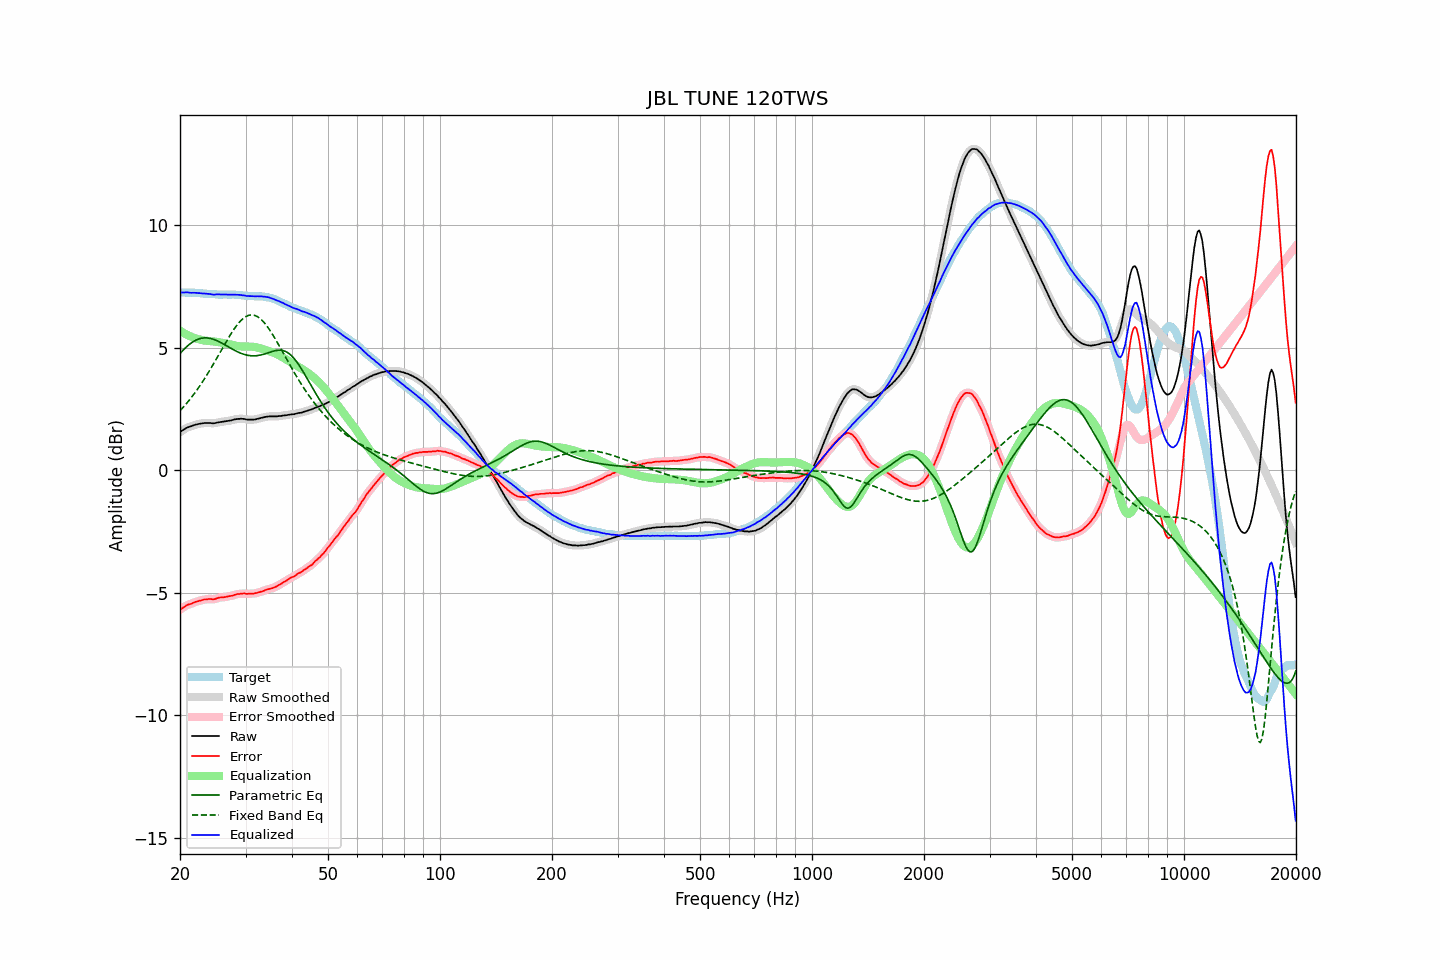

The data file committed next to this chart (first rows):
frequency, raw, error, smoothed, error_smoothed, equalization, parametric_eq, fixed_band_eq, equalized_raw, equalized_smoothed, target
20.00, 1.55, -5.70, 1.55, -5.70, 5.69, 4.76, 2.42, 7.24, 7.24, 7.25
20.20, 1.60, -5.65, 1.60, -5.65, 5.65, 4.83, 2.49, 7.25, 7.24, 7.25
20.40, 1.64, -5.61, 1.64, -5.60, 5.61, 4.90, 2.56, 7.25, 7.25, 7.25
20.61, 1.68, -5.57, 1.68, -5.56, 5.57, 4.96, 2.64, 7.25, 7.25, 7.25
20.81, 1.72, -5.52, 1.72, -5.52, 5.53, 5.03, 2.71, 7.25, 7.25, 7.24
21.02, 1.75, -5.49, 1.75, -5.49, 5.50, 5.09, 2.79, 7.25, 7.25, 7.24
21.23, 1.77, -5.47, 1.77, -5.47, 5.47, 5.14, 2.87, 7.24, 7.24, 7.24
21.44, 1.79, -5.46, 1.79, -5.45, 5.44, 5.19, 2.96, 7.23, 7.23, 7.25
21.66, 1.82, -5.42, 1.82, -5.42, 5.42, 5.23, 3.04, 7.24, 7.23, 7.24
21.87, 1.84, -5.40, 1.84, -5.40, 5.39, 5.27, 3.13, 7.23, 7.23, 7.24
22.09, 1.86, -5.37, 1.86, -5.37, 5.37, 5.31, 3.22, 7.23, 7.23, 7.23
22.31, 1.87, -5.36, 1.87, -5.35, 5.35, 5.33, 3.31, 7.22, 7.23, 7.23
22.54, 1.89, -5.33, 1.89, -5.33, 5.33, 5.36, 3.41, 7.22, 7.22, 7.22
22.76, 1.90, -5.32, 1.90, -5.31, 5.31, 5.37, 3.50, 7.21, 7.21, 7.22
22.99, 1.91, -5.30, 1.91, -5.30, 5.30, 5.39, 3.60, 7.21, 7.21, 7.21
23.22, 1.92, -5.28, 1.92, -5.28, 5.29, 5.39, 3.70, 7.21, 7.20, 7.20
23.45, 1.92, -5.28, 1.92, -5.27, 5.28, 5.40, 3.81, 7.20, 7.20, 7.20
23.69, 1.92, -5.27, 1.92, -5.26, 5.27, 5.39, 3.91, 7.19, 7.19, 7.19
23.92, 1.92, -5.26, 1.92, -5.26, 5.27, 5.38, 4.02, 7.19, 7.19, 7.18
24.16, 1.92, -5.26, 1.92, -5.26, 5.26, 5.37, 4.13, 7.18, 7.18, 7.18
24.40, 1.91, -5.27, 1.91, -5.27, 5.26, 5.35, 4.24, 7.17, 7.17, 7.18
24.65, 1.91, -5.27, 1.91, -5.26, 5.25, 5.33, 4.35, 7.16, 7.16, 7.18
24.89, 1.92, -5.26, 1.92, -5.25, 5.24, 5.31, 4.47, 7.16, 7.16, 7.18
25.14, 1.94, -5.23, 1.94, -5.23, 5.23, 5.28, 4.58, 7.17, 7.17, 7.17
25.39, 1.95, -5.21, 1.95, -5.21, 5.22, 5.25, 4.70, 7.17, 7.17, 7.16
25.65, 1.96, -5.20, 1.96, -5.20, 5.21, 5.22, 4.81, 7.17, 7.17, 7.16
25.91, 1.97, -5.19, 1.97, -5.19, 5.20, 5.18, 4.93, 7.17, 7.17, 7.16
26.16, 1.98, -5.19, 1.98, -5.18, 5.18, 5.15, 5.04, 7.16, 7.16, 7.17
26.43, 1.99, -5.18, 1.99, -5.18, 5.17, 5.11, 5.16, 7.16, 7.16, 7.17
26.69, 2.00, -5.17, 2.00, -5.16, 5.16, 5.07, 5.27, 7.16, 7.16, 7.17
26.96, 2.01, -5.15, 2.01, -5.15, 5.15, 5.03, 5.38, 7.16, 7.16, 7.16
27.23, 2.02, -5.14, 2.02, -5.14, 5.14, 4.99, 5.49, 7.16, 7.16, 7.16
27.50, 2.03, -5.13, 2.03, -5.13, 5.12, 4.96, 5.59, 7.15, 7.15, 7.16
27.77, 2.05, -5.12, 2.05, -5.11, 5.10, 4.92, 5.69, 7.16, 7.15, 7.17
28.05, 2.07, -5.09, 2.07, -5.09, 5.09, 4.89, 5.79, 7.16, 7.16, 7.16
28.33, 2.08, -5.07, 2.08, -5.07, 5.07, 4.85, 5.88, 7.15, 7.15, 7.15
28.62, 2.09, -5.05, 2.09, -5.05, 5.06, 4.82, 5.96, 7.15, 7.15, 7.14
28.90, 2.09, -5.06, 2.09, -5.05, 5.05, 4.79, 6.04, 7.14, 7.14, 7.15
29.19, 2.10, -5.04, 2.10, -5.04, 5.04, 4.76, 6.11, 7.14, 7.14, 7.14
29.48, 2.09, -5.04, 2.09, -5.04, 5.04, 4.74, 6.17, 7.13, 7.13, 7.13
29.78, 2.09, -5.03, 2.08, -5.04, 5.04, 4.72, 6.22, 7.13, 7.12, 7.12
30.08, 2.07, -5.05, 2.07, -5.04, 5.04, 4.70, 6.26, 7.11, 7.11, 7.12
30.38, 2.06, -5.05, 2.06, -5.04, 5.04, 4.69, 6.29, 7.10, 7.10, 7.11
30.68, 2.06, -5.04, 2.06, -5.04, 5.04, 4.67, 6.32, 7.10, 7.10, 7.10
30.99, 2.06, -5.04, 2.06, -5.04, 5.04, 4.67, 6.33, 7.10, 7.10, 7.10
31.30, 2.06, -5.04, 2.06, -5.04, 5.03, 4.66, 6.33, 7.09, 7.09, 7.10
31.61, 2.06, -5.04, 2.06, -5.03, 5.03, 4.66, 6.32, 7.09, 7.09, 7.10
31.93, 2.07, -5.02, 2.07, -5.02, 5.02, 4.66, 6.30, 7.09, 7.09, 7.09
32.24, 2.09, -5.01, 2.09, -5.01, 5.00, 4.67, 6.27, 7.09, 7.09, 7.10
32.57, 2.10, -4.99, 2.10, -4.99, 4.99, 4.68, 6.23, 7.09, 7.09, 7.09
32.89, 2.12, -4.97, 2.12, -4.97, 4.97, 4.69, 6.17, 7.09, 7.09, 7.09
33.22, 2.14, -4.95, 2.14, -4.95, 4.95, 4.71, 6.11, 7.09, 7.08, 7.09
33.55, 2.15, -4.93, 2.15, -4.92, 4.92, 4.73, 6.04, 7.07, 7.08, 7.08
33.89, 2.17, -4.90, 2.17, -4.90, 4.90, 4.75, 5.97, 7.07, 7.07, 7.07
34.23, 2.18, -4.87, 2.18, -4.87, 4.88, 4.77, 5.88, 7.06, 7.06, 7.05
34.57, 2.19, -4.86, 2.19, -4.85, 4.86, 4.79, 5.79, 7.05, 7.05, 7.05
34.92, 2.19, -4.84, 2.19, -4.84, 4.84, 4.81, 5.70, 7.03, 7.03, 7.03
35.27, 2.19, -4.83, 2.19, -4.82, 4.82, 4.83, 5.60, 7.01, 7.01, 7.02
35.62, 2.19, -4.80, 2.19, -4.80, 4.79, 4.85, 5.49, 6.98, 6.98, 6.99
35.97, 2.19, -4.78, 2.19, -4.78, 4.77, 4.87, 5.38, 6.96, 6.96, 6.97
... 635 more rows
